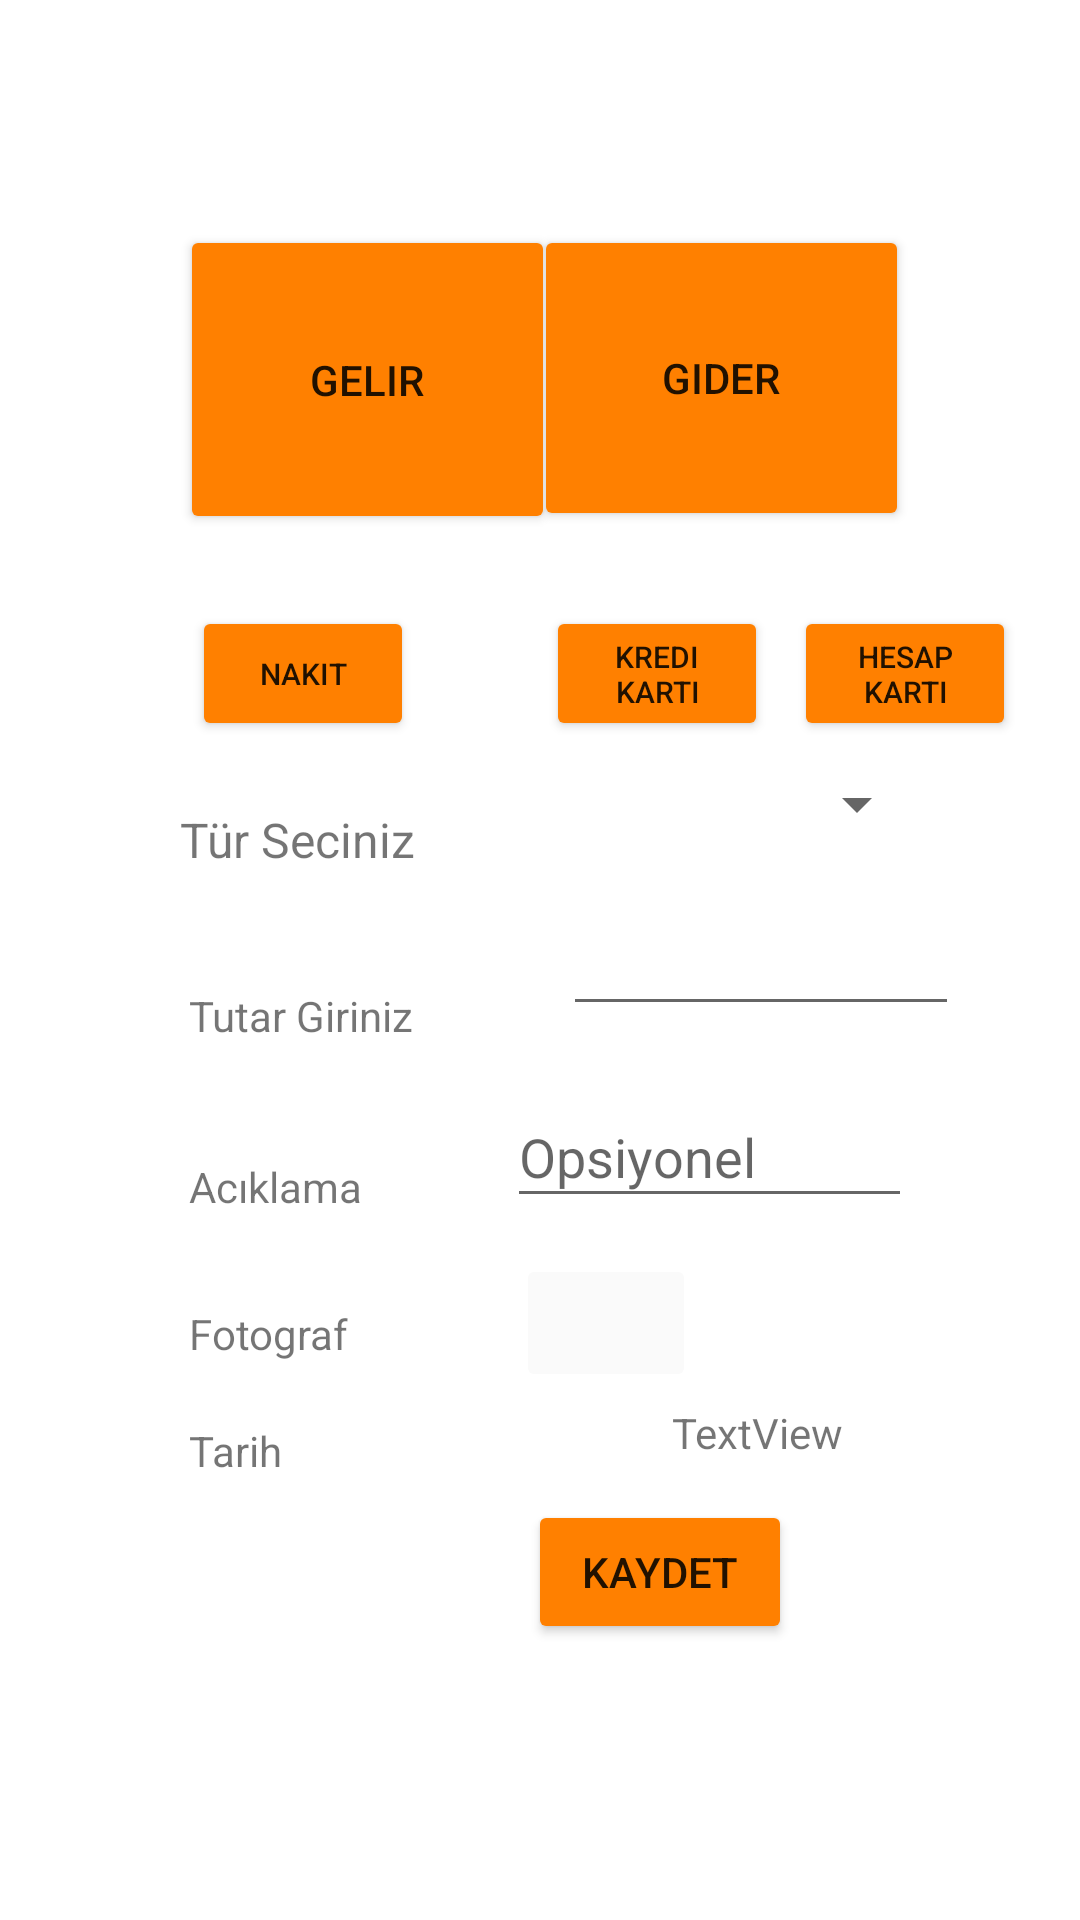

Reconstruct the res/layout file that produces this screen, plus the resources it refers to.
<!-- AndroidManifest.xml: application theme Theme.Ezgi_Proje -->
<!-- res/layout/activity_gelir_gider_koy.xml -->
<?xml version="1.0" encoding="utf-8"?>
<androidx.constraintlayout.widget.ConstraintLayout xmlns:android="http://schemas.android.com/apk/res/android"
    xmlns:app="http://schemas.android.com/apk/res-auto"
    xmlns:tools="http://schemas.android.com/tools"
    android:layout_width="match_parent"
    android:layout_height="match_parent"
    android:backgroundTint="#E37200"
    tools:context=".GelirGiderKoy">


    <Button
        android:id="@+id/btnGider"
        android:layout_width="125dp"
        android:layout_height="102dp"
        android:layout_marginTop="75dp"
        android:layout_marginEnd="57dp"
        android:backgroundTint="#FF8000"
        android:text="Gider"
        app:layout_constraintEnd_toEndOf="parent"
        app:layout_constraintTop_toTopOf="parent" />

    <Button
        android:id="@+id/btnGelir"
        android:layout_width="125dp"
        android:layout_height="103dp"
        android:layout_marginStart="60dp"
        android:layout_marginTop="75dp"
        android:backgroundTint="#FF8000"
        android:text="Gelir"
        app:layout_constraintStart_toStartOf="parent"
        app:layout_constraintTop_toTopOf="parent" />

    <TextView
        android:id="@+id/textView"
        android:layout_width="111dp"
        android:layout_height="22dp"
        android:layout_marginStart="60dp"
        android:layout_marginTop="91dp"
        android:text="Tür Seciniz"
        android:textSize="16sp"
        app:layout_constraintStart_toStartOf="parent"
        app:layout_constraintTop_toBottomOf="@+id/btnGelir" />

    <Spinner
        android:id="@+id/spnTür"
        android:layout_width="130dp"
        android:layout_height="20dp"
        android:layout_marginStart="34dp"
        android:layout_marginTop="81dp"
        android:layout_marginEnd="76dp"
        app:layout_constraintEnd_toEndOf="parent"
        app:layout_constraintStart_toEndOf="@+id/textView"
        app:layout_constraintTop_toBottomOf="@+id/btnGider" />

    <TextView
        android:id="@+id/textView3"
        android:layout_width="wrap_content"
        android:layout_height="wrap_content"
        android:layout_marginStart="63dp"
        android:layout_marginTop="38dp"
        android:text="Tutar Giriniz"
        app:layout_constraintStart_toStartOf="parent"
        app:layout_constraintTop_toBottomOf="@+id/textView" />

    <EditText
        android:id="@+id/eTxtTutar"
        android:layout_width="132dp"
        android:layout_height="44dp"
        android:layout_marginStart="58dp"
        android:layout_marginTop="20dp"
        android:layout_marginEnd="57dp"
        android:ems="10"
        android:inputType="number"
        app:layout_constraintEnd_toEndOf="parent"
        app:layout_constraintHorizontal_bias="0.346"
        app:layout_constraintStart_toEndOf="@+id/textView3"
        app:layout_constraintTop_toBottomOf="@+id/spnTür" />

    <TextView
        android:id="@+id/textView5"
        android:layout_width="wrap_content"
        android:layout_height="wrap_content"
        android:layout_marginStart="63dp"
        android:layout_marginTop="38dp"
        android:text="Acıklama"
        app:layout_constraintStart_toStartOf="parent"
        app:layout_constraintTop_toBottomOf="@+id/textView3" />

    <EditText
        android:id="@+id/eDTxtDetay"
        android:layout_width="135dp"
        android:layout_height="44dp"
        android:layout_marginTop="20dp"
        android:layout_marginEnd="56dp"
        android:ems="10"
        android:hint="Opsiyonel"
        android:inputType="textPersonName"
        app:layout_constraintEnd_toEndOf="parent"
        app:layout_constraintTop_toBottomOf="@+id/eTxtTutar" />

    <TextView
        android:id="@+id/textView7"
        android:layout_width="wrap_content"
        android:layout_height="wrap_content"
        android:layout_marginStart="63dp"
        android:layout_marginTop="30dp"
        android:text="Fotograf"
        app:layout_constraintStart_toStartOf="parent"
        app:layout_constraintTop_toBottomOf="@+id/textView5" />

    <ImageButton
        android:id="@+id/imgBtnFoto"
        android:layout_width="60dp"
        android:layout_height="46dp"
        android:layout_marginTop="12dp"
        android:layout_marginEnd="128dp"
        android:backgroundTint="#FAFAFA"
        android:scaleType="centerCrop"
        app:layout_constraintEnd_toEndOf="parent"
        app:layout_constraintTop_toBottomOf="@+id/eDTxtDetay"
        app:srcCompat="@drawable/camera" />

    <Button
        android:id="@+id/btnKaydet"
        android:layout_width="wrap_content"
        android:layout_height="wrap_content"
        android:layout_marginEnd="96dp"
        android:layout_marginBottom="92dp"
        android:backgroundTint="#FF8000"
        android:text="Kaydet"
        app:layout_constraintBottom_toBottomOf="parent"
        app:layout_constraintEnd_toEndOf="parent" />

    <ImageView
        android:id="@+id/imgVFoto"
        android:layout_width="134dp"
        android:layout_height="151dp"
        android:layout_marginStart="36dp"
        android:layout_marginBottom="64dp"
        app:layout_constraintBottom_toBottomOf="parent"
        app:layout_constraintStart_toStartOf="parent" />


    <TextView
        android:id="@+id/textView8"
        android:layout_width="wrap_content"
        android:layout_height="wrap_content"
        android:layout_marginStart="63dp"
        android:layout_marginTop="20dp"
        android:text="Tarih"
        app:layout_constraintStart_toStartOf="parent"
        app:layout_constraintTop_toBottomOf="@+id/textView7" />

    <TextView
        android:id="@+id/txtVTarih"
        android:layout_width="83dp"
        android:layout_height="20dp"
        android:layout_marginStart="130dp"
        android:layout_marginTop="4dp"
        android:text="TextView"
        app:layout_constraintStart_toEndOf="@+id/textView8"
        app:layout_constraintTop_toBottomOf="@+id/imgBtnFoto" />

    <ImageButton
        android:id="@+id/imgBtnTarihSecim"
        android:layout_width="53dp"
        android:layout_height="51dp"
        android:backgroundTint="#FFFFFF"
        android:scaleType="centerCrop"
        app:layout_constraintBottom_toBottomOf="@+id/txtVTarih"
        app:layout_constraintStart_toEndOf="@+id/txtVTarih"
        app:layout_constraintTop_toTopOf="@+id/txtVTarih"
        app:srcCompat="@drawable/calendar" />

    <Button
        android:id="@+id/btnNakit"
        android:layout_width="74dp"
        android:layout_height="45dp"
        android:layout_marginStart="4dp"
        android:layout_marginTop="24dp"
        android:backgroundTint="#FF8000"
        android:text="Nakit"
        android:textSize="10sp"
        app:layout_constraintStart_toStartOf="@+id/btnGelir"
        app:layout_constraintTop_toBottomOf="@+id/btnGelir" />

    <Button
        android:id="@+id/btnKredi"
        android:layout_width="74dp"
        android:layout_height="45dp"
        android:layout_marginStart="44dp"
        android:backgroundTint="#FF8000"
        android:text="Kredi Kartı"
        android:textSize="10sp"
        app:layout_constraintBottom_toBottomOf="@+id/btnNakit"
        app:layout_constraintStart_toEndOf="@+id/btnNakit"
        app:layout_constraintTop_toTopOf="@+id/btnNakit"
        app:layout_constraintVertical_bias="0.0" />

    <Button
        android:id="@+id/btnBanka"
        android:layout_width="74dp"
        android:layout_height="45dp"
        android:layout_marginStart="44dp"
        android:backgroundTint="#FF8000"
        android:text="Hesap Kartı"
        android:textSize="10sp"
        app:layout_constraintBottom_toBottomOf="@+id/btnKredi"
        app:layout_constraintEnd_toEndOf="@+id/btnGider"
        app:layout_constraintStart_toEndOf="@+id/btnKredi" />

</androidx.constraintlayout.widget.ConstraintLayout>
<!-- resources referenced by this layout -->
<resources>
  <style name="Theme.Ezgi_Proje" parent="Theme.MaterialComponents.DayNight.NoActionBar">
          
          <item name="colorPrimary">@color/purple_500</item>
          <item name="colorPrimaryVariant">@color/purple_700</item>
          <item name="colorOnPrimary">@color/white</item>
          
          <item name="colorSecondary">@color/teal_200</item>
          <item name="colorSecondaryVariant">@color/teal_700</item>
          <item name="colorOnSecondary">@color/black</item>
          
          <item name="android:statusBarColor" tools:targetApi="l">?attr/colorPrimaryVariant</item>
          
      </style>
  <color name="purple_500">#FF6200EE</color>
  <color name="purple_700">#FF3700B3</color>
  <color name="white">#FFFFFFFF</color>
  <color name="teal_200">#FF03DAC5</color>
  <color name="teal_700">#FF018786</color>
  <color name="black">#FF000000</color>
</resources>
